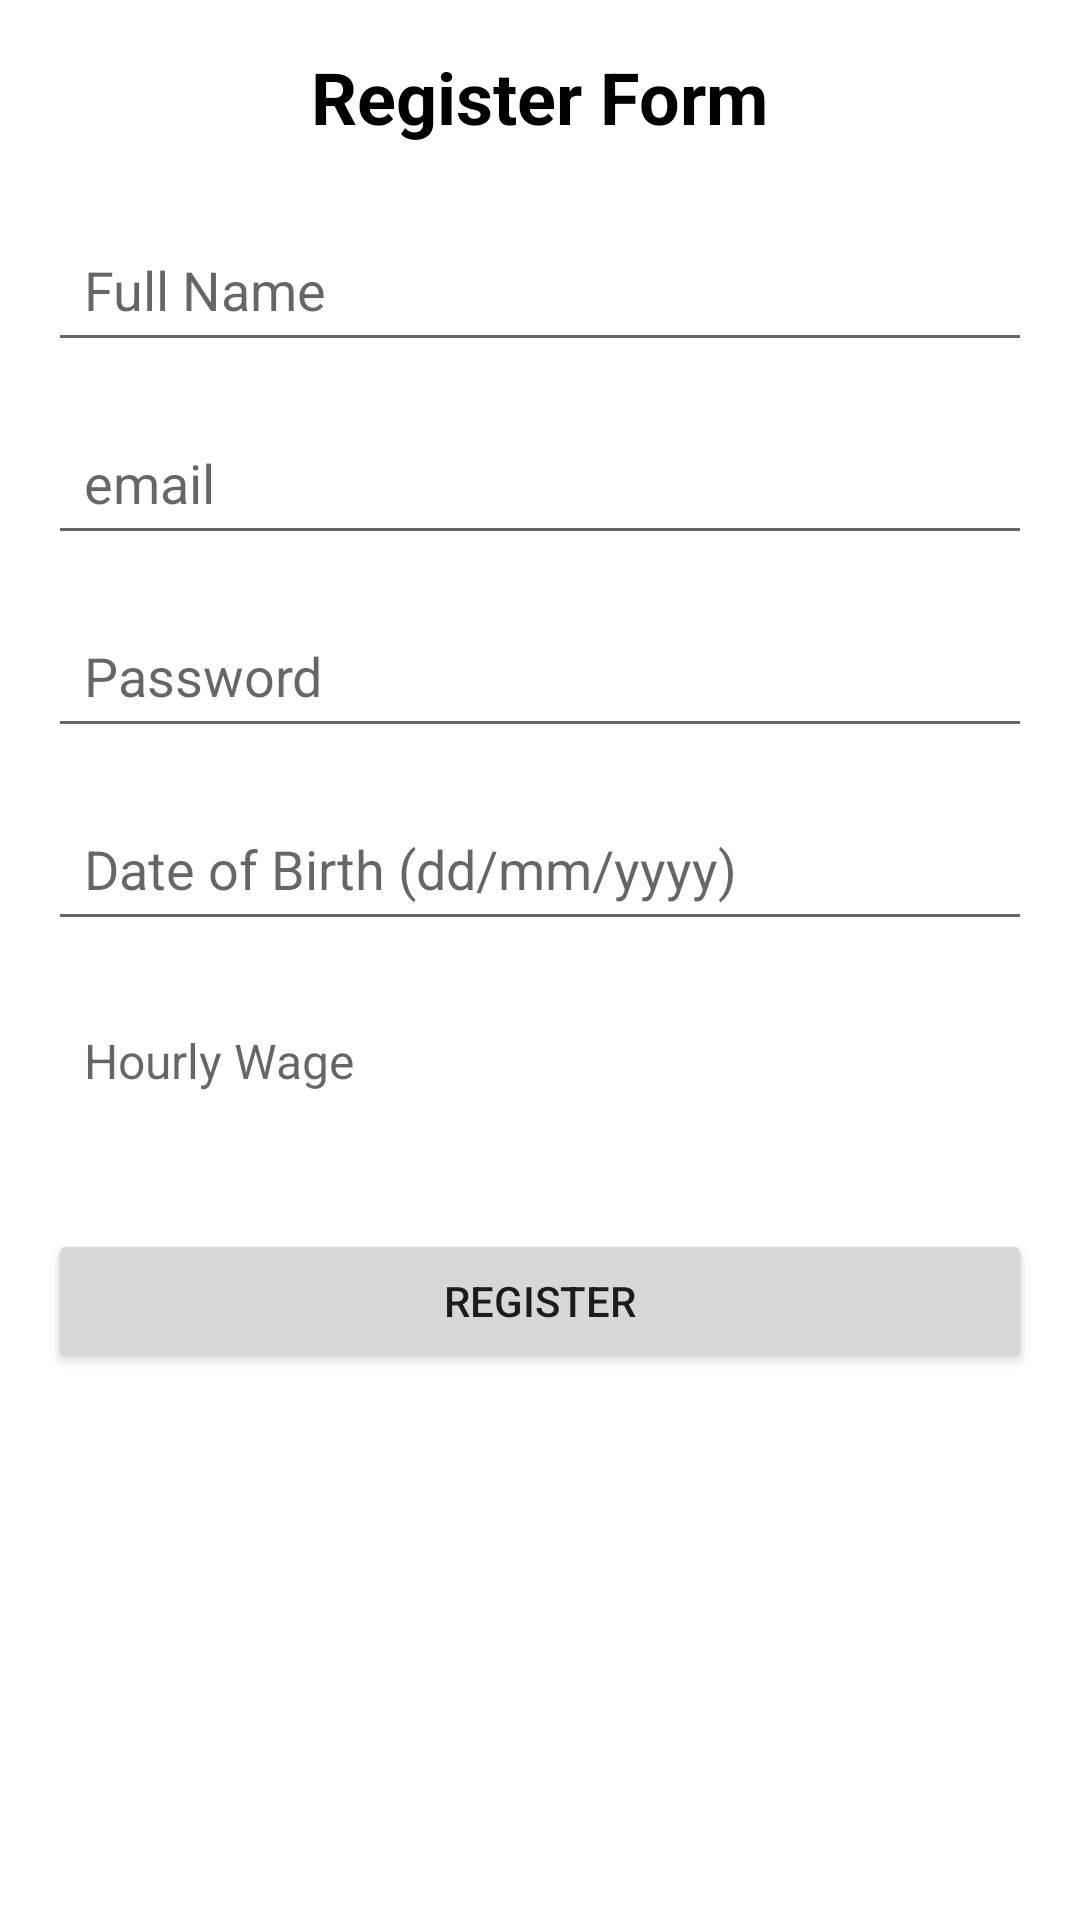

Here is an Android app screen rendered from its layout file. Give the layout XML and the strings, colors and styles it references.
<!-- AndroidManifest.xml: application theme Theme.Shiftlog -->
<!-- res/layout/activity_register.xml -->
<RelativeLayout xmlns:android="http://schemas.android.com/apk/res/android"
    xmlns:tools="http://schemas.android.com/tools"
    android:layout_width="match_parent"
    android:layout_height="match_parent"
    android:padding="16dp">

    <TextView
        android:id="@+id/registerHeadline"
        android:layout_width="wrap_content"
        android:layout_height="wrap_content"
        android:text="Register Form"
        android:textSize="24sp"
        android:textColor="@android:color/black"
        android:textStyle="bold"
        android:layout_alignParentTop="true"
        android:layout_centerHorizontal="true"
        android:layout_marginBottom="24dp"
        tools:ignore="HardcodedText" />

    <EditText
        android:id="@+id/fullNameInput"
        android:layout_width="match_parent"
        android:layout_height="wrap_content"
        android:hint="Full Name"
        android:importantForAutofill="no"
        android:inputType="textPersonName"
        android:padding="12dp"
        android:minHeight="48dp"
        android:layout_below="@id/registerHeadline"
        android:layout_marginBottom="16dp"
        tools:ignore="VisualLintTextFieldSize" />

    <EditText
        android:id="@+id/emailInput"
        android:layout_width="match_parent"
        android:layout_height="wrap_content"
        android:hint="@string/email"
        android:importantForAutofill="no"
        android:inputType="textEmailAddress"
        android:padding="12dp"
        android:minHeight="48dp"
        android:layout_below="@id/fullNameInput"
        android:layout_marginBottom="16dp"
        tools:ignore="VisualLintTextFieldSize" />

    <EditText
        android:id="@+id/passwordInput"
        android:layout_width="match_parent"
        android:layout_height="wrap_content"
        android:hint="@string/password"
        android:inputType="textPassword"
        android:layout_below="@id/emailInput"
        android:layout_marginBottom="16dp"
        android:padding="12dp"
        android:minHeight="48dp"
        tools:ignore="VisualLintTextFieldSize" />

    <EditText
        android:id="@+id/dobInput"
        android:layout_width="match_parent"
        android:layout_height="wrap_content"
        android:hint="@string/date_of_birth_dd_mm_yyyy"
        android:inputType="date"
        android:layout_below="@id/passwordInput"
        android:layout_marginBottom="16dp"
        android:padding="12dp"
        android:minHeight="48dp"
        tools:ignore="VisualLintTextFieldSize" />

    <EditText
        android:id="@+id/hourlyWageInput"
        android:layout_width="match_parent"
        android:layout_height="wrap_content"
        android:layout_below="@id/dobInput"
        android:hint="@string/hourly_wage"
        android:inputType="numberDecimal"
        android:layout_marginBottom="16dp"
        android:padding="12dp"
        android:minHeight="48dp"
        android:textSize="16sp"
        android:background="@android:color/transparent" />


    
    <Button
        android:id="@+id/registerButton"
        android:layout_width="match_parent"
        android:layout_height="wrap_content"
        android:text="@string/register"
        android:layout_below="@id/hourlyWageInput"
        android:layout_marginTop="16dp"
        tools:ignore="HardcodedText,VisualLintButtonSize" />
</RelativeLayout>
<!-- resources referenced by this layout -->
<resources>
  <string name="date_of_birth_dd_mm_yyyy">Date of Birth (dd/mm/yyyy)</string>
  <string name="email">email</string>
  <string name="hourly_wage">Hourly Wage</string>
  <string name="password">Password</string>
  <string name="register">Register</string>
  <style name="Theme.Shiftlog" parent="Theme.MaterialComponents.DayNight.NoActionBar">
          
          <item name="windowActionBar">false</item>
          <item name="windowNoTitle">true</item>
  
          
          <item name="colorPrimary">@color/indigo_500</item>
          <item name="colorPrimaryVariant">@color/indigo_700</item>
          <item name="colorOnPrimary">@color/white</item>
  
          
          <item name="colorSecondary">@color/blue_200</item>
          <item name="colorSecondaryVariant">@color/pink_700</item>
          <item name="colorOnSecondary">@color/white</item>
  
          
          <item name="android:statusBarColor">@color/indigo_700</item>
  
          
          <item name="colorPrimaryDark">@color/indigo_700</item>
          <item name="colorAccent">@color/blue_200</item>
      </style>
  <color name="indigo_500">#3F51B5</color>
  <color name="indigo_700">#303F9F</color>
  <color name="white">#FFFFFF</color>
  <color name="blue_200">#90CAF9</color>
  <color name="pink_700">#C2185B</color>
</resources>
